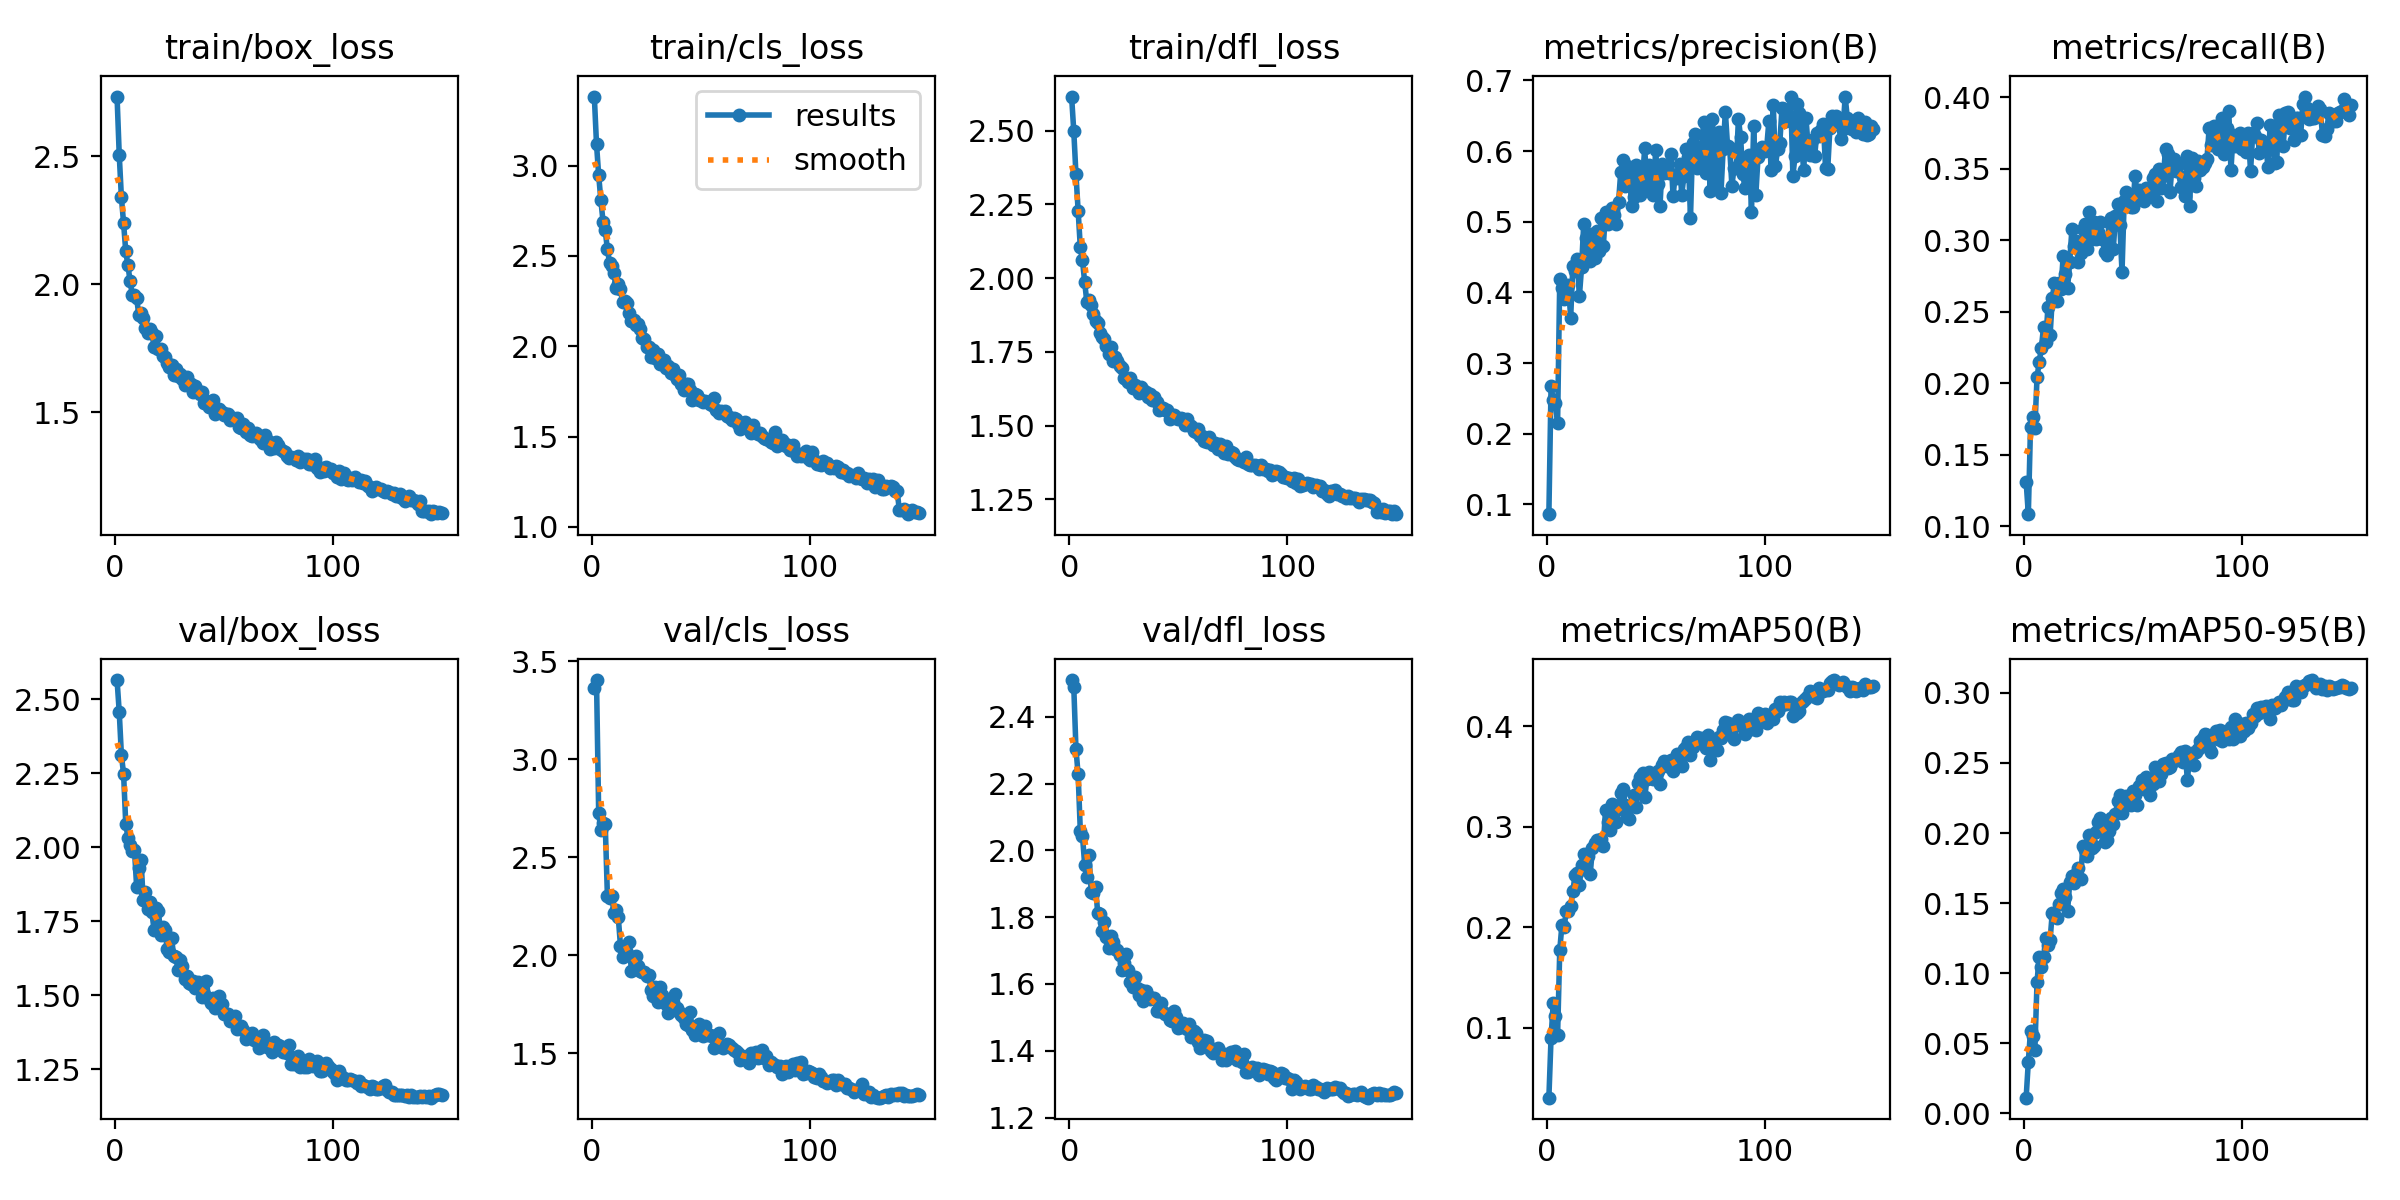

Values plotted in this chart, from the file beside it:
epoch, time, train/box_loss, train/cls_loss, train/dfl_loss, metrics/precision(B), metrics/recall(B), metrics/mAP50(B), metrics/mAP50-95(B), val/box_loss, val/cls_loss, val/dfl_loss, lr/pg0, lr/pg1, lr/pg2
1, 266.9, 2.734, 3.382, 2.615, 0.08609, 0.1312, 0.03036, 0.0112, 2.565, 3.362, 2.51, 0.07002, 0.003331, 0.003331
2, 518.9, 2.507, 3.119, 2.498, 0.267, 0.1085, 0.08995, 0.03691, 2.458, 3.403, 2.49, 0.03998, 0.006621, 0.006621
3, 769.8, 2.339, 2.946, 2.352, 0.2476, 0.1696, 0.1244, 0.05888, 2.312, 2.724, 2.304, 0.009887, 0.009866, 0.009866
4, 1019, 2.239, 2.808, 2.227, 0.243, 0.1765, 0.1118, 0.05507, 2.248, 2.638, 2.227, 0.009802, 0.009802, 0.009802
5, 1268, 2.128, 2.69, 2.104, 0.2156, 0.1686, 0.09274, 0.04532, 2.079, 2.676, 2.059, 0.009736, 0.009736, 0.009736
6, 1518, 2.073, 2.641, 2.06, 0.4191, 0.2042, 0.1773, 0.09393, 2.033, 2.671, 2.043, 0.00967, 0.00967, 0.00967
7, 1770, 2.011, 2.537, 1.986, 0.4062, 0.215, 0.2026, 0.1115, 2.007, 2.303, 1.957, 0.009604, 0.009604, 0.009604
8, 2023, 1.958, 2.461, 1.919, 0.3901, 0.2248, 0.2005, 0.1047, 1.989, 2.29, 1.921, 0.009538, 0.009538, 0.009538
9, 2299, 1.959, 2.446, 1.926, 0.4003, 0.2396, 0.2159, 0.1116, 1.989, 2.302, 1.986, 0.009472, 0.009472, 0.009472
10, 2575, 1.945, 2.403, 1.91, 0.4102, 0.2288, 0.2163, 0.1253, 1.866, 2.217, 1.876, 0.009406, 0.009406, 0.009406
11, 2852, 1.879, 2.323, 1.879, 0.3639, 0.2535, 0.2212, 0.1203, 1.932, 2.228, 1.873, 0.00934, 0.00934, 0.00934
12, 3128, 1.889, 2.346, 1.854, 0.4373, 0.2337, 0.2358, 0.124, 1.958, 2.193, 1.889, 0.009274, 0.009274, 0.009274
13, 3404, 1.87, 2.315, 1.847, 0.4297, 0.2594, 0.2517, 0.1433, 1.823, 2.048, 1.812, 0.009208, 0.009208, 0.009208
14, 3670, 1.829, 2.245, 1.814, 0.4468, 0.2702, 0.2539, 0.1413, 1.849, 1.991, 1.811, 0.009142, 0.009142, 0.009142
15, 3947, 1.809, 2.251, 1.799, 0.3943, 0.2574, 0.2425, 0.1394, 1.793, 2.044, 1.759, 0.009076, 0.009076, 0.009076
16, 4224, 1.824, 2.242, 1.794, 0.4352, 0.2702, 0.2615, 0.1495, 1.815, 2.012, 1.785, 0.00901, 0.00901, 0.00901
17, 4499, 1.809, 2.182, 1.769, 0.4971, 0.2661, 0.273, 0.157, 1.78, 2.068, 1.74, 0.008944, 0.008944, 0.008944
18, 4776, 1.755, 2.142, 1.741, 0.477, 0.2889, 0.2695, 0.1604, 1.72, 1.92, 1.709, 0.008878, 0.008878, 0.008878
19, 5053, 1.797, 2.146, 1.766, 0.4618, 0.2767, 0.2711, 0.154, 1.794, 1.98, 1.744, 0.008812, 0.008812, 0.008812
20, 5326, 1.748, 2.118, 1.72, 0.4441, 0.2663, 0.2534, 0.1441, 1.785, 1.995, 1.724, 0.008746, 0.008746, 0.008746
21, 5601, 1.745, 2.121, 1.731, 0.4826, 0.285, 0.2788, 0.1649, 1.705, 1.945, 1.704, 0.00868, 0.00868, 0.00868
22, 5878, 1.721, 2.093, 1.717, 0.4485, 0.3077, 0.2838, 0.1695, 1.729, 1.918, 1.701, 0.008614, 0.008614, 0.008614
23, 6155, 1.715, 2.043, 1.703, 0.4871, 0.2959, 0.2871, 0.1641, 1.721, 1.912, 1.688, 0.008548, 0.008548, 0.008548
24, 6440, 1.693, 2.042, 1.694, 0.4583, 0.2996, 0.2857, 0.1706, 1.656, 1.914, 1.641, 0.008482, 0.008482, 0.008482
25, 6724, 1.675, 1.998, 1.66, 0.5052, 0.285, 0.2881, 0.1751, 1.647, 1.896, 1.662, 0.008416, 0.008416, 0.008416
26, 7002, 1.684, 1.997, 1.656, 0.466, 0.2909, 0.2808, 0.1668, 1.694, 1.9, 1.691, 0.00835, 0.00835, 0.00835
27, 7278, 1.644, 1.941, 1.647, 0.5144, 0.3077, 0.3169, 0.1906, 1.634, 1.822, 1.641, 0.008284, 0.008284, 0.008284
28, 7552, 1.669, 1.978, 1.662, 0.496, 0.3116, 0.3045, 0.1879, 1.63, 1.791, 1.606, 0.008218, 0.008218, 0.008218
29, 7827, 1.643, 1.936, 1.629, 0.5006, 0.2936, 0.297, 0.1839, 1.587, 1.838, 1.592, 0.008152, 0.008152, 0.008152
30, 8104, 1.65, 1.956, 1.637, 0.5187, 0.3199, 0.3224, 0.1987, 1.62, 1.762, 1.62, 0.008086, 0.008086, 0.008086
31, 8377, 1.63, 1.904, 1.627, 0.5088, 0.3008, 0.3059, 0.1892, 1.599, 1.837, 1.589, 0.00802, 0.00802, 0.00802
32, 8632, 1.606, 1.908, 1.612, 0.4973, 0.3126, 0.305, 0.1907, 1.555, 1.796, 1.567, 0.007954, 0.007954, 0.007954
33, 8884, 1.638, 1.924, 1.63, 0.5285, 0.3007, 0.3175, 0.2009, 1.566, 1.759, 1.581, 0.007888, 0.007888, 0.007888
34, 9136, 1.612, 1.881, 1.621, 0.5708, 0.3057, 0.3337, 0.208, 1.543, 1.753, 1.55, 0.007822, 0.007822, 0.007822
35, 9388, 1.608, 1.89, 1.613, 0.5869, 0.3126, 0.3377, 0.211, 1.538, 1.705, 1.58, 0.007756, 0.007756, 0.007756
36, 9639, 1.578, 1.854, 1.599, 0.5505, 0.3008, 0.3216, 0.2035, 1.549, 1.745, 1.565, 0.00769, 0.00769, 0.00769
37, 9891, 1.601, 1.872, 1.606, 0.5795, 0.2919, 0.31, 0.1935, 1.526, 1.762, 1.556, 0.007624, 0.007624, 0.007624
38, 10143, 1.582, 1.838, 1.586, 0.5694, 0.2899, 0.3081, 0.1952, 1.547, 1.8, 1.557, 0.007558, 0.007558, 0.007558
39, 10395, 1.572, 1.816, 1.596, 0.5221, 0.3126, 0.3202, 0.2017, 1.533, 1.731, 1.558, 0.007492, 0.007492, 0.007492
40, 10646, 1.58, 1.84, 1.581, 0.5348, 0.3152, 0.3316, 0.2107, 1.495, 1.709, 1.519, 0.007426, 0.007426, 0.007426
41, 10898, 1.536, 1.792, 1.553, 0.5798, 0.2939, 0.3193, 0.2067, 1.503, 1.697, 1.518, 0.00736, 0.00736, 0.00736
42, 11148, 1.542, 1.76, 1.558, 0.5632, 0.3166, 0.3431, 0.2136, 1.549, 1.679, 1.542, 0.007294, 0.007294, 0.007294
43, 11401, 1.521, 1.792, 1.558, 0.5373, 0.3254, 0.3492, 0.2225, 1.489, 1.649, 1.516, 0.007228, 0.007228, 0.007228
44, 11655, 1.532, 1.791, 1.551, 0.5628, 0.3106, 0.3536, 0.2268, 1.475, 1.644, 1.511, 0.007162, 0.007162, 0.007162
45, 11908, 1.548, 1.759, 1.554, 0.6036, 0.2778, 0.3294, 0.2146, 1.492, 1.708, 1.511, 0.007096, 0.007096, 0.007096
46, 12158, 1.494, 1.704, 1.524, 0.5468, 0.3274, 0.3472, 0.2244, 1.457, 1.616, 1.492, 0.00703, 0.00703, 0.00703
47, 12408, 1.504, 1.735, 1.535, 0.5795, 0.3333, 0.3541, 0.2266, 1.46, 1.593, 1.489, 0.006964, 0.006964, 0.006964
48, 12660, 1.514, 1.729, 1.534, 0.5485, 0.3247, 0.3498, 0.2206, 1.499, 1.636, 1.518, 0.006898, 0.006898, 0.006898
49, 12912, 1.502, 1.704, 1.525, 0.5379, 0.3235, 0.3478, 0.22, 1.472, 1.649, 1.5, 0.006832, 0.006832, 0.006832
50, 13164, 1.49, 1.702, 1.524, 0.6016, 0.3235, 0.3526, 0.2299, 1.438, 1.617, 1.467, 0.006766, 0.006766, 0.006766
51, 13417, 1.491, 1.691, 1.525, 0.5534, 0.3452, 0.3552, 0.2269, 1.438, 1.587, 1.47, 0.0067, 0.0067, 0.0067
52, 13669, 1.494, 1.696, 1.521, 0.522, 0.3304, 0.3421, 0.2203, 1.436, 1.638, 1.484, 0.006634, 0.006634, 0.006634
53, 13920, 1.47, 1.693, 1.502, 0.5813, 0.3353, 0.3614, 0.2339, 1.412, 1.591, 1.475, 0.006568, 0.006568, 0.006568
54, 14172, 1.476, 1.682, 1.521, 0.5687, 0.3314, 0.3651, 0.2377, 1.415, 1.593, 1.465, 0.006502, 0.006502, 0.006502
55, 14424, 1.471, 1.676, 1.502, 0.5739, 0.3274, 0.3602, 0.2316, 1.432, 1.588, 1.48, 0.006436, 0.006436, 0.006436
56, 14676, 1.478, 1.712, 1.5, 0.5692, 0.3363, 0.3629, 0.2402, 1.386, 1.529, 1.443, 0.00637, 0.00637, 0.00637
57, 14930, 1.443, 1.646, 1.48, 0.5955, 0.3323, 0.3667, 0.2371, 1.396, 1.567, 1.46, 0.006304, 0.006304, 0.006304
58, 15168, 1.439, 1.63, 1.479, 0.5363, 0.3333, 0.3557, 0.2268, 1.397, 1.604, 1.453, 0.006238, 0.006238, 0.006238
59, 15407, 1.455, 1.639, 1.488, 0.5661, 0.3432, 0.3619, 0.2347, 1.383, 1.534, 1.425, 0.006172, 0.006172, 0.006172
60, 15645, 1.422, 1.636, 1.463, 0.5621, 0.3462, 0.3721, 0.2469, 1.352, 1.526, 1.409, 0.006106, 0.006106, 0.006106
... 90 more rows
